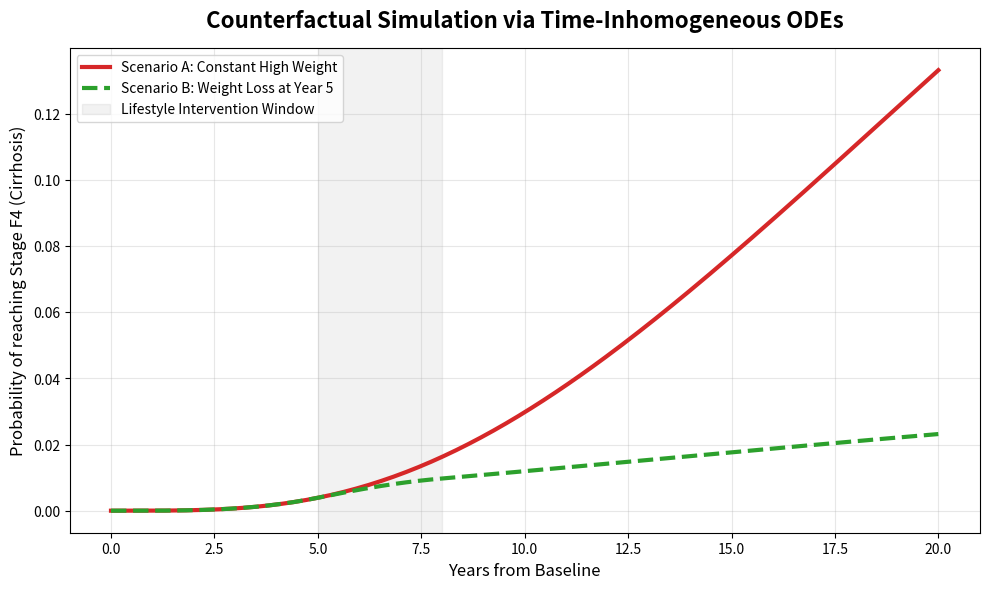

The matplotlib source for this figure:
"""
Time-Inhomogeneous Compartmental ODE Solver (via RK45)
Author: Yefan Wu
Date: March 2026

Description:
This module solves a non-autonomous linear ODE system (dF/dt = Q(t) * F(t)) 
where the transition rate matrix Q(t) is time-dependent. 
It utilizes scipy's solve_ivp (RK45) to handle matrices that do not commute 
at different time steps ([Q(t1), Q(t2)] != 0), a limitation of the standard Matrix Exponential.

Use Case: 
Simulating the probability flux of disease progression (or credit rating migrations)
under dynamic, continuous covariates (e.g., patient weight trajectories).
"""

import numpy as np
import matplotlib.pyplot as plt
from scipy.integrate import solve_ivp
from scipy.interpolate import interp1d

class DynamicFluxEngine:
    def __init__(self, k_fwd_base, k_bck_base, gamma_weight):
        """
        Initialize the baseline parameters and the covariate multiplier.
        gamma_weight: The exponential hazard multiplier for the weight covariate.
        """
        self.k_fwd_base = k_fwd_base
        self.k_bck_base = k_bck_base
        self.gamma = gamma_weight
        self.n_states = 5 # F0 to F4

    def _build_Q_t(self, t, weight_func):
        """
        Constructs the time-dependent Infinitesimal Generator Matrix Q(t).
        """
        # 1. Get current weight from the interpolated trajectory
        current_weight = weight_func(t)
        
        # 2. Scale the forward progression rate dynamically
        # e.g., higher weight exponentially accelerates progression
        k_fwd_t = self.k_fwd_base * np.exp(self.gamma * current_weight)
        k_bck_t = self.k_bck_base # Assuming regression is constant for parsimony
        
        # 3. Build the 5x5 rate matrix (Mass-conserving)
        Q = np.zeros((self.n_states, self.n_states))
        for i in range(self.n_states - 1):
            Q[i, i] -= k_fwd_t
            Q[i+1, i] += k_fwd_t
            Q[i+1, i+1] -= k_bck_t
            Q[i, i+1] += k_bck_t
        return Q

    def _ode_system(self, t, F, weight_func):
        """
        The differential equation dF/dt = Q(t) * F(t) for the RK45 solver.
        """
        Q_t = self._build_Q_t(t, weight_func)
        return Q_t @ F # Matrix-vector multiplication

    def simulate(self, t_span, y0, weight_times, weight_values, t_eval=None):
        """
        Solves the time-inhomogeneous system for a given weight trajectory.
        """
        # Interpolate discrete weight measurements into a continuous function W(t)
        weight_func = interp1d(weight_times, weight_values, 
                               kind='linear', fill_value="extrapolate")
        
        # Solve the Initial Value Problem using Runge-Kutta 4(5)
        sol = solve_ivp(
            fun=lambda t, F: self._ode_system(t, F, weight_func),
            t_span=t_span,
            y0=y0,
            t_eval=t_eval,
            method='RK45',
            rtol=1e-6, atol=1e-8 # Tight tolerances for probability conservation
        )
        return sol

# ==========================================
# GitHub Portfolio Demonstration
# ==========================================
if __name__ == "__main__":
    # Setup the engine (Toy parameters)
    # gamma = 0.05 means every 1 unit of weight increases risk by exp(0.05) ~ 5%
    engine = DynamicFluxEngine(k_fwd_base=0.05, k_bck_base=0.08, gamma_weight=0.05)
    
    t_span = (0, 20)
    t_eval = np.linspace(0, 20, 200)
    y0 = np.array([1.0, 0.0, 0.0, 0.0, 0.0]) # Start 100% healthy
    
    # --- Scenario A: Patient remains overweight (Constant 20 units above baseline) ---
    times_A = [0, 20]
    weights_A = [20, 20] 
    sol_A = engine.simulate(t_span, y0, times_A, weights_A, t_eval)
    
    # --- Scenario B: Lifestyle Intervention (Loses weight at Year 5) ---
    times_B = [0, 5, 8, 20]
    weights_B = [20, 20, 0, 0] # Drops weight between year 5 and 8, then maintains
    sol_B = engine.simulate(t_span, y0, times_B, weights_B, t_eval)
    
    # --- Visualization (The "Money" Plot) ---
    plt.figure(figsize=(10, 6), dpi=150)
    
    # Plotting only the probability of reaching Cirrhosis (State F4) to show the policy impact
    plt.plot(sol_A.t, sol_A.y[4, :], color='#d62728', lw=3, label='Scenario A: Constant High Weight')
    plt.plot(sol_B.t, sol_B.y[4, :], color='#2ca02c', lw=3, linestyle='--', label='Scenario B: Weight Loss at Year 5')
    
    # Highlight the intervention window
    plt.axvspan(5, 8, color='grey', alpha=0.1, label='Lifestyle Intervention Window')
    
    plt.title("Counterfactual Simulation via Time-Inhomogeneous ODEs", fontsize=16, fontweight='bold', pad=15)
    plt.xlabel("Years from Baseline", fontsize=12)
    plt.ylabel("Probability of reaching Stage F4 (Cirrhosis)", fontsize=12)
    plt.legend(loc='upper left')
    plt.grid(True, alpha=0.3)
    plt.tight_layout()
    
    # plt.savefig("time_varying_intervention.png")
    plt.show()
